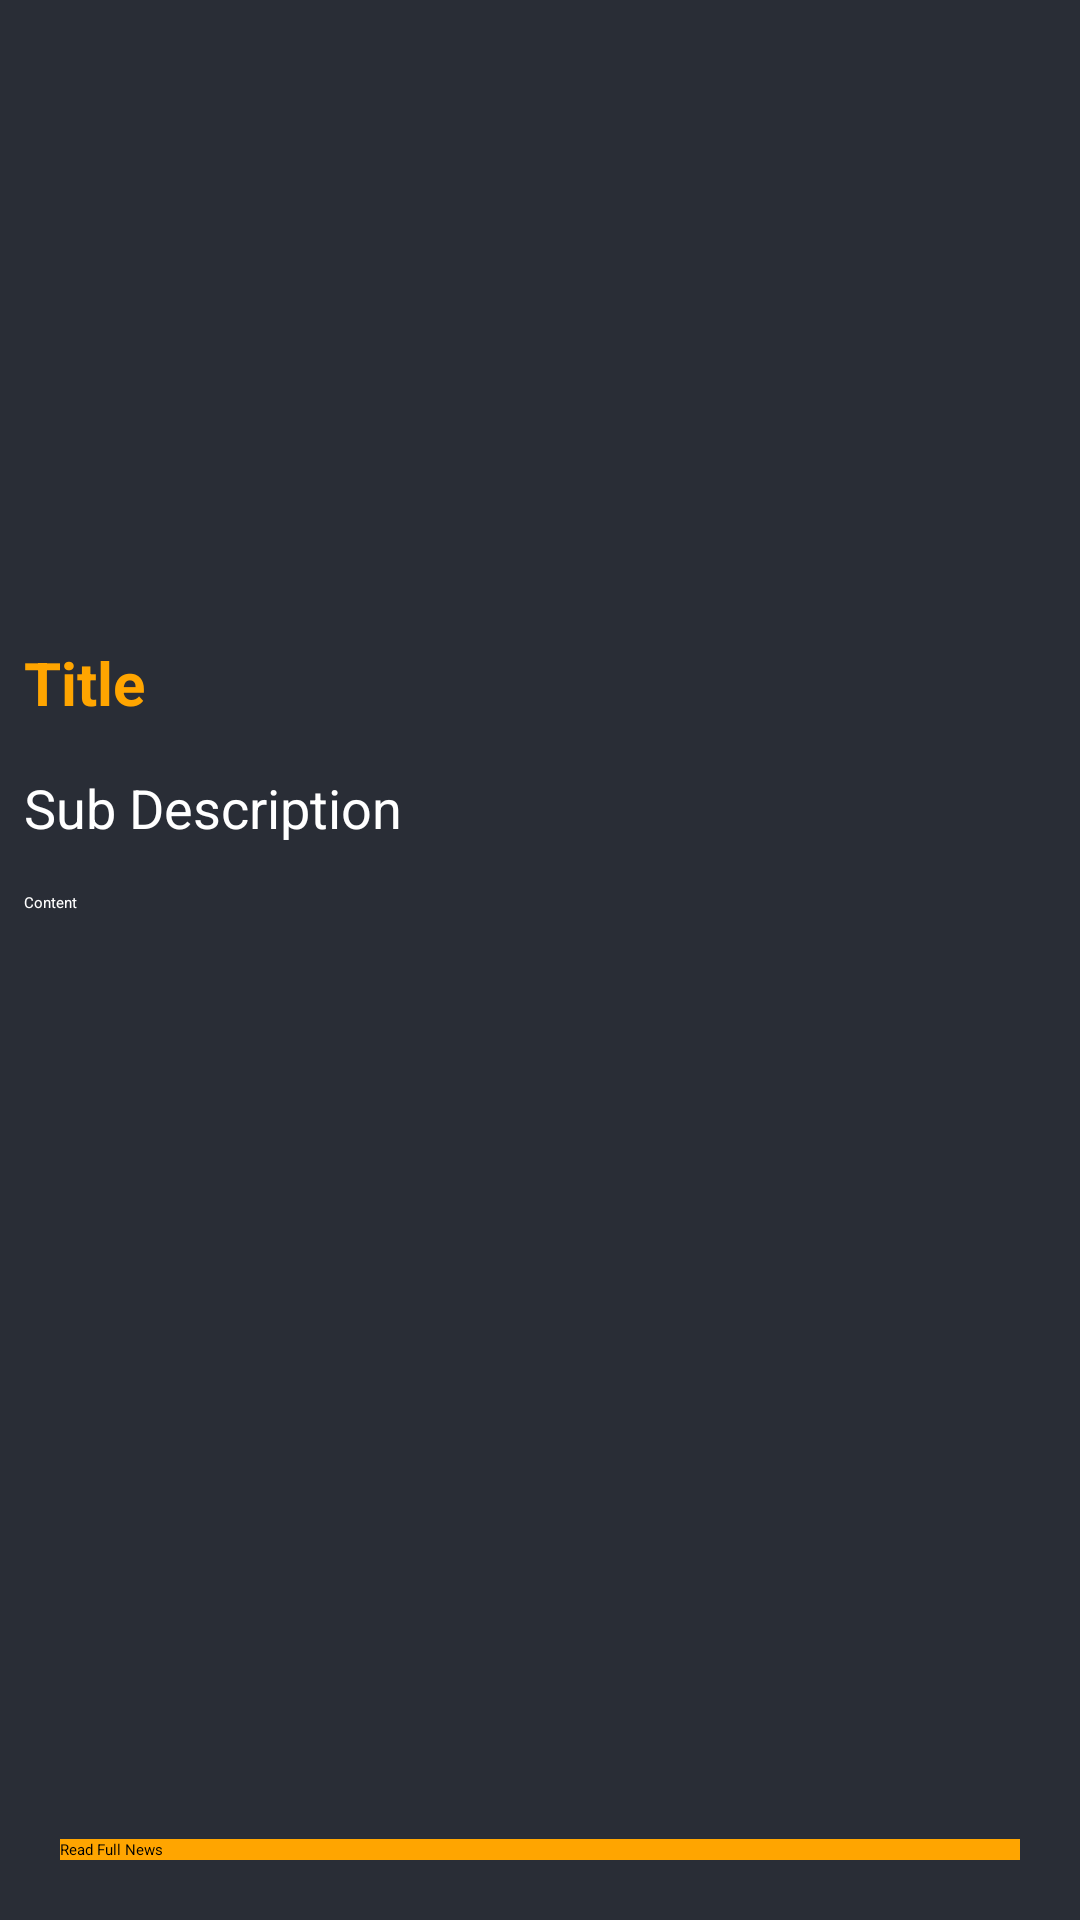

Produce the Android XML layout that renders to this screen, including the resource entries it uses.
<!-- AndroidManifest.xml: application theme Theme.Customerapp -->
<!-- res/layout/activity_news_detail.xml -->
<?xml version="1.0" encoding="utf-8"?>
<RelativeLayout
    xmlns:android="http://schemas.android.com/apk/res/android"
    xmlns:app="http://schemas.android.com/apk/res-auto"
    xmlns:tools="http://schemas.android.com/tools"
    android:layout_width="match_parent"
    android:layout_height="match_parent"
    android:background="@color/black_shade_1"
    tools:context=".NewsDetailActivity">

    <ScrollView
        android:layout_width="match_parent"
        android:layout_height="match_parent"
        android:layout_above="@+id/idBtnReadNews"
        >

        <RelativeLayout
            android:layout_width="match_parent"
            android:layout_height="match_parent">
            <ImageView
                android:layout_width="match_parent"
                android:layout_height="200dp"
                android:scaleType="centerCrop"
                android:id="@+id/idIVNews"
                android:layout_margin="3dp"
                android:padding="3dp"/>
            <TextView
                android:layout_width="match_parent"
                android:layout_height="wrap_content"
                android:text="Title"
                android:id="@+id/idTVTitle"
                android:layout_below="@id/idIVNews"
                android:textColor="@color/yellow"
                android:textStyle="bold"
                android:textSize="20sp"
                android:padding="4dp"
                android:layout_margin="4dp"/>

            <TextView
                android:layout_width="match_parent"
                android:layout_height="wrap_content"
                android:text="Sub Description"
                android:layout_below="@id/idTVTitle"
                android:layout_margin="4dp"
                android:padding="4dp"
                android:textColor="@color/white"
                android:id="@+id/idTVSubDesc"
                android:textSize="18sp"/>

            <TextView
                android:layout_width="match_parent"
                android:layout_height="wrap_content"
                android:layout_below="@+id/idTVSubDesc"
                android:id="@+id/idTVContent"
                android:text="Content"
                android:layout_margin="4dp"
                android:padding="4dp"
                android:textColor="@color/white"/>

        </RelativeLayout>
    </ScrollView>

    <Button
        android:layout_width="match_parent"
        android:layout_height="wrap_content"
        android:id="@+id/idBtnReadNews"
        android:layout_alignParentBottom="true"
        android:layout_marginStart="20dp"
        android:layout_marginEnd="20dp"
        android:layout_marginBottom="20dp"
        android:background="@color/yellow"
        app:backgroundTint="@color/yellow"
        android:text="Read Full News"/>


</RelativeLayout>
<!-- resources referenced by this layout -->
<resources>
  <color name="black_shade_1">#292D36</color>
  <color name="white">#FFFFFFFF</color>
  <color name="yellow">#ffa500</color>
</resources>
